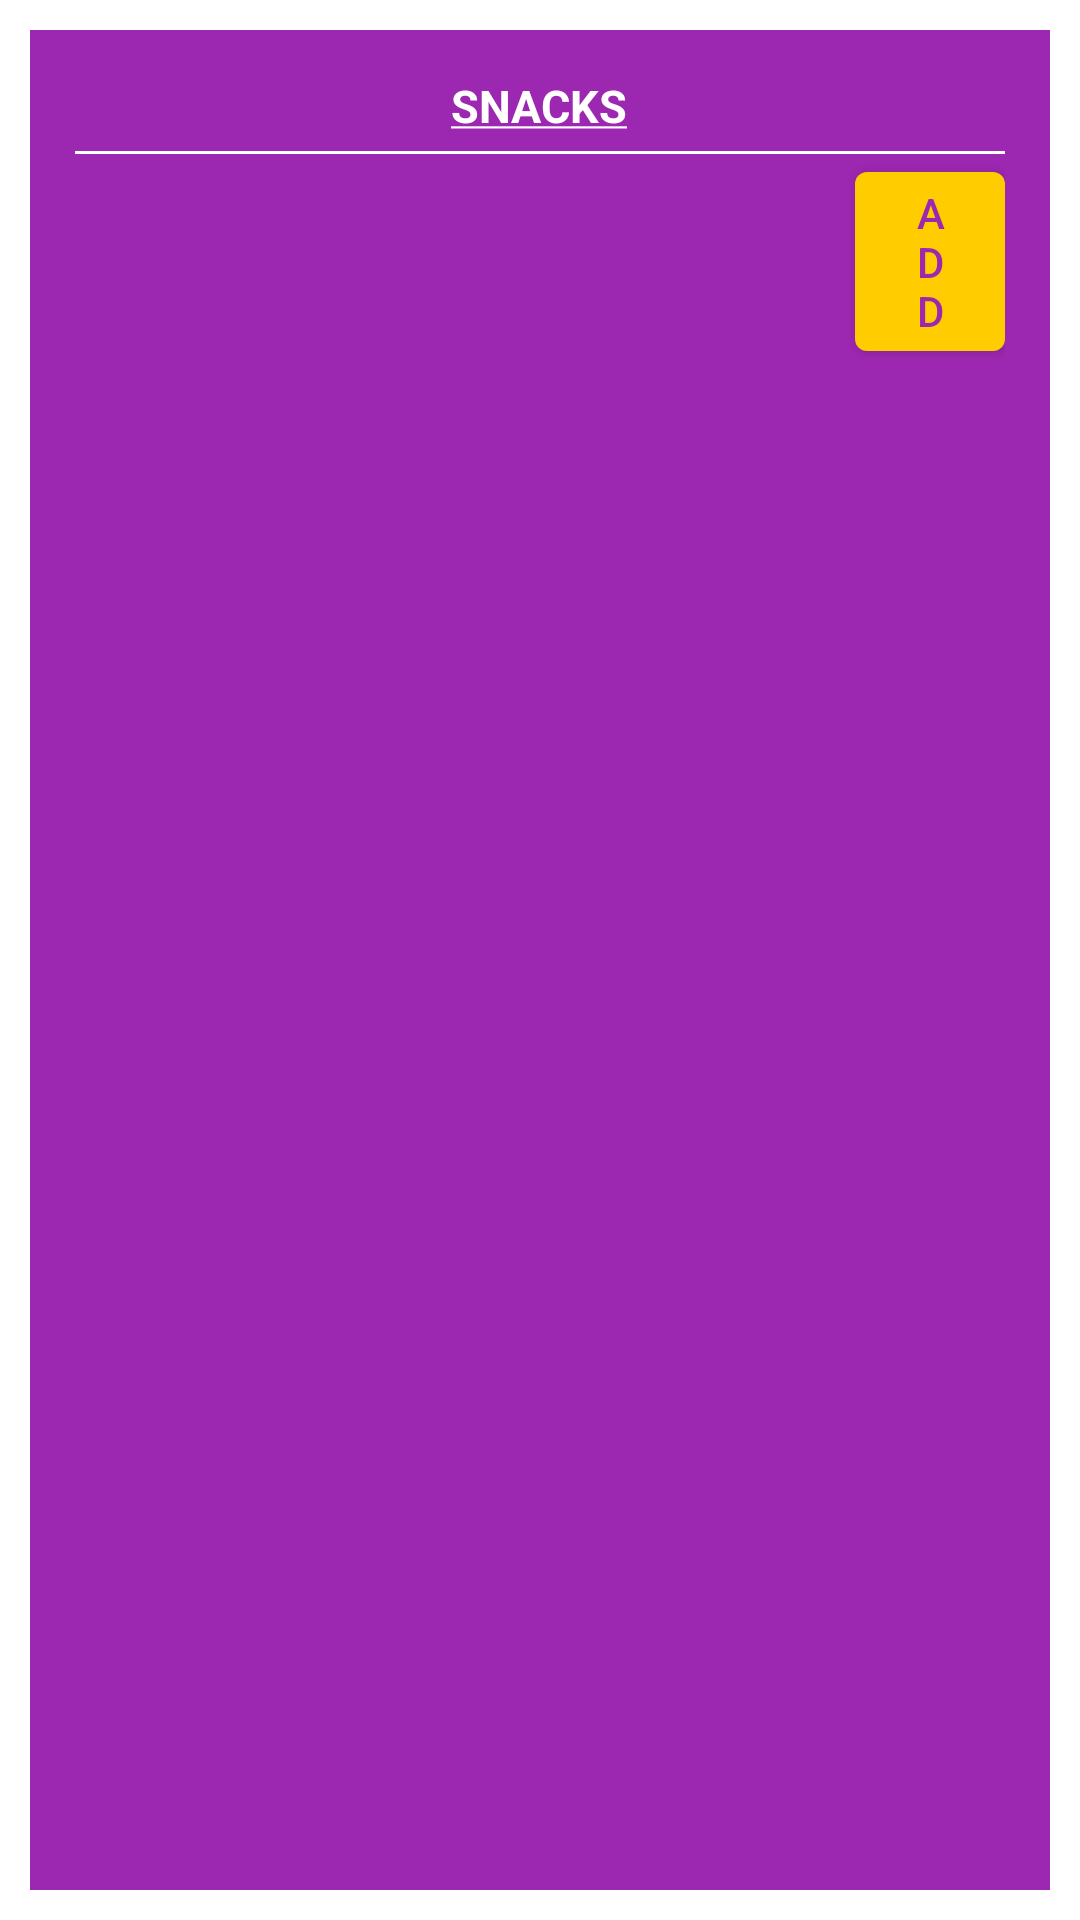

Produce the Android XML layout that renders to this screen, including the resource entries it uses.
<!-- AndroidManifest.xml: application theme Theme.HealthCompanion -->
<!-- res/layout/fragment_snacks.xml -->
<?xml version="1.0" encoding="utf-8"?>
<FrameLayout xmlns:android="http://schemas.android.com/apk/res/android"
    xmlns:tools="http://schemas.android.com/tools"
    android:layout_width="match_parent"
    android:layout_height="match_parent"
    tools:context=".DietPlansClasses.SnacksFragment">

    <LinearLayout
        android:layout_width="match_parent"
        android:layout_height="match_parent"
        android:background="#FF9C27B0"
        android:orientation="vertical"
        android:padding="15dp"
        android:layout_marginLeft="10dp"
        android:layout_marginRight="10dp"
        android:layout_marginTop="10dp"
        android:layout_marginBottom="10dp">

        <TextView
            android:id="@+id/dinner"
            android:layout_width="wrap_content"
            android:layout_height="wrap_content"
            android:layout_gravity="center"
            android:gravity="center"
            android:textColor="#FFFFFF"
            android:text="@string/snacks_header"
            android:textSize="15dp"/>

        <View
            android:layout_width="match_parent"
            android:layout_height="1sp"
            android:layout_marginTop="5dp"
            android:background="#FFFFFF" />

        <ListView
            android:id="@+id/dinner_entry_list"
            android:layout_width="match_parent"
            android:layout_height="wrap_content"
            android:visibility="visible"/>

        <Button
            android:id="@+id/add_dinner"
            android:layout_width="wrap_content"
            android:layout_height="wrap_content"
            android:layout_marginLeft="260dp"
            android:text="Add"
            android:textColor="#FF9C27B0"/>

    </LinearLayout>

</FrameLayout>
<!-- resources referenced by this layout -->
<resources>
  <string name="snacks_header"><b><u>SNACKS</u></b></string>
  <style name="Theme.HealthCompanion" parent="Theme.MaterialComponents.Light.DarkActionBar">
          
          <item name="colorPrimary">@color/colorPrimary</item>
          <item name="colorPrimaryVariant">@color/yellow_800</item>
          <item name="colorOnPrimary">@color/black</item>
          
          <item name="colorSecondary">@color/colorPrimary</item>
          <item name="colorSecondaryVariant">@color/yellow_800</item>
          <item name="colorOnSecondary">@color/black</item>
          
          <item name="android:statusBarColor" tools:targetApi="l">?attr/colorPrimary</item>
          
      </style>
  <color name="colorPrimary">#FFCC00</color>
  <color name="yellow_800">#F9A825</color>
  <color name="black">#FF000000</color>
</resources>
